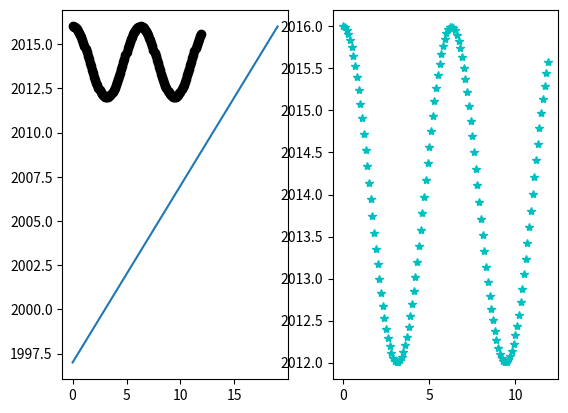

This chart was generated by the following Python code:
#Importamos las librerias
import matplotlib.pyplot as plt
import numpy as np
#Definimos la funcion
def f(t):
 return ((2 * np.cos(t)) + 2014)
#Insertamos los valores del primer ejercicio
x = [0, 1, 2, 3, 4, 5, 6, 7, 8, 9, 10, 11, 12, 13, 14, 15, 16, 17, 18, 19]
y = [1997, 1998, 1999, 2000, 2001, 2002, 2003, 2004, 2005, 2006, 2007, 2008, 2009, 2010, 2011, 2012, 2013, 2014, 2015, 2016]
#Arreglamos los intervalos
t1 = np.arange(0.0, 12.0, 0.1)
#Hacemos dos graficas
plt.subplot(121)
plt.plot(t1, f(t1), 'ko', x, y)
plt.subplot(122)
plt.plot(t1, f(t1), 'c*')
#Guardamos la imagen en formato 'png'
plt.savefig('ejecicio3.png')
